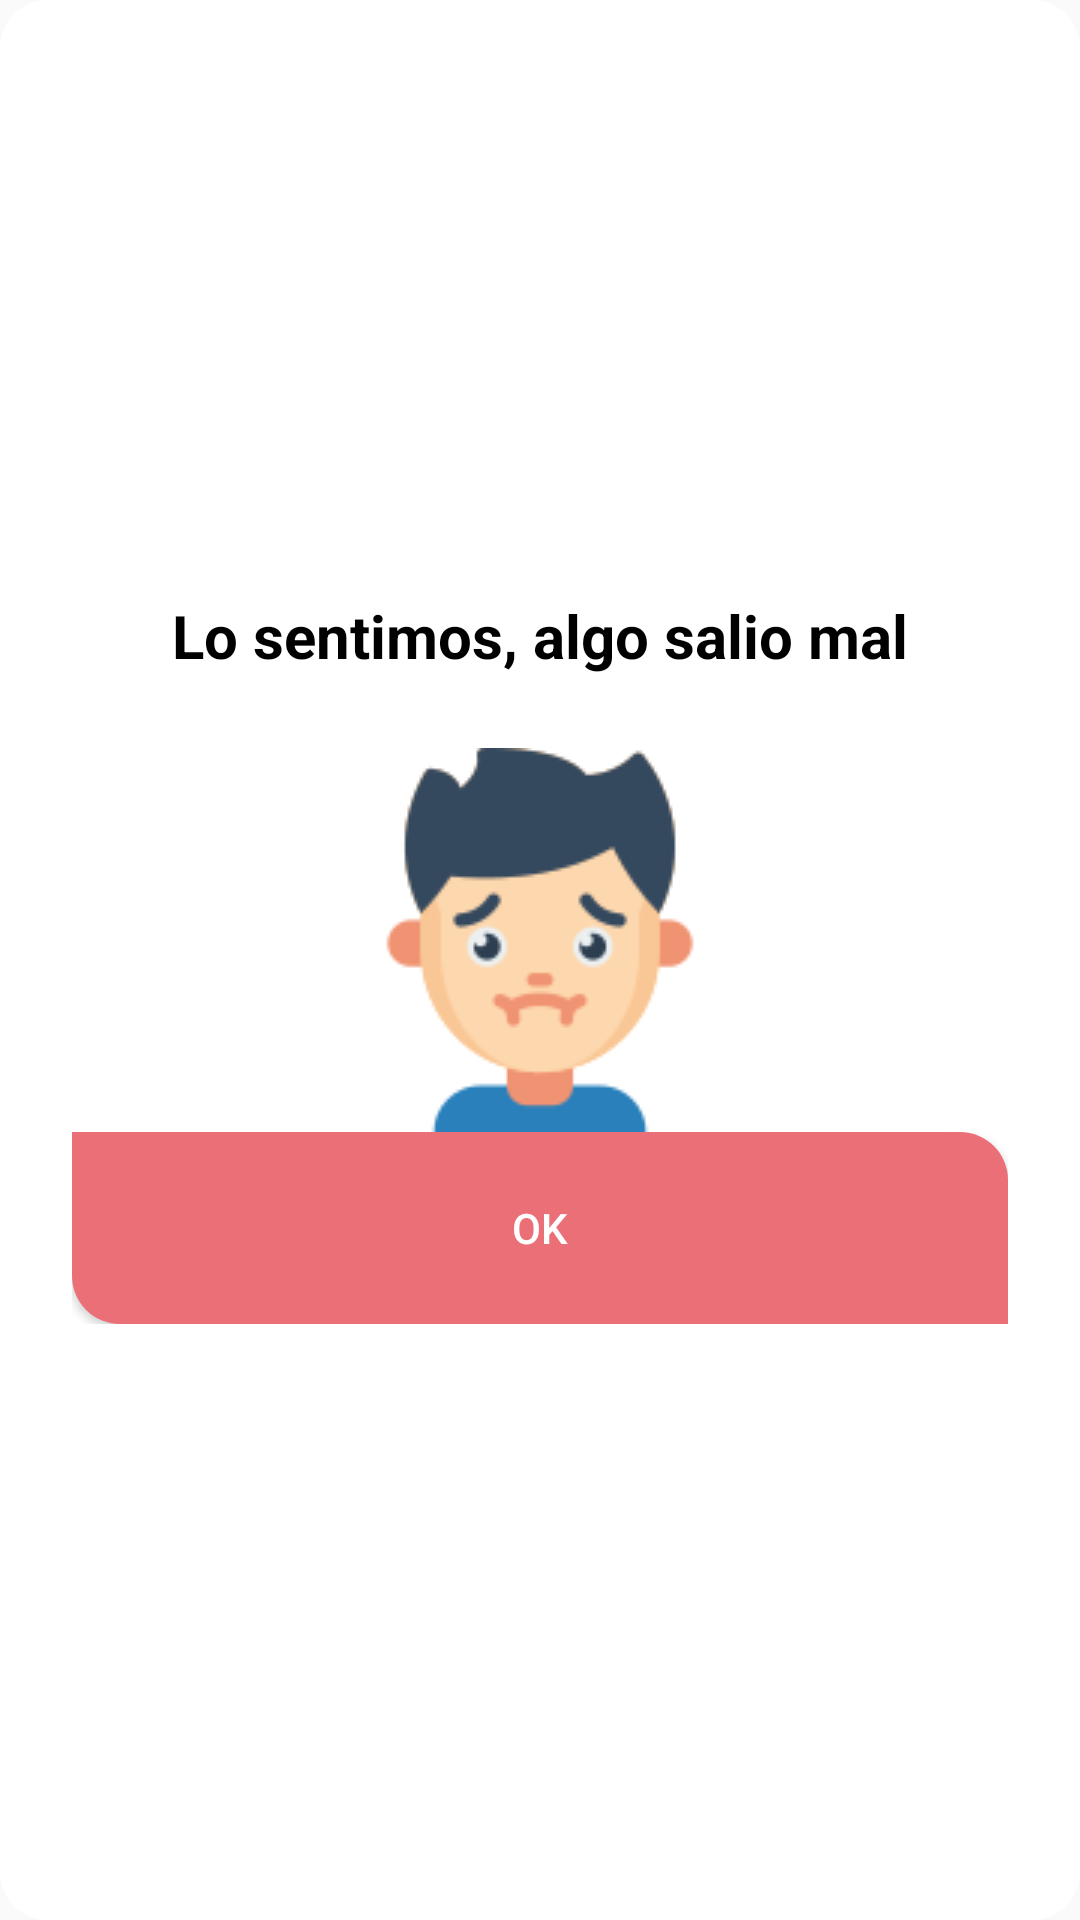

Android layout source for this screen:
<!-- AndroidManifest.xml: application theme Theme.Design.Light.NoActionBar -->
<!-- res/layout/dialogo_error_registro.xml -->
<?xml version="1.0" encoding="utf-8"?>
<LinearLayout xmlns:android="http://schemas.android.com/apk/res/android"
    android:layout_width="match_parent"
    android:layout_height="match_parent"
    android:gravity="center"
    android:background="@drawable/layout_confirmacion_registro"
    android:orientation="vertical">

    <LinearLayout
        android:layout_width="match_parent"
        android:layout_height="wrap_content"
        android:layout_margin="24dp"
        android:gravity="center"
        android:orientation="vertical">

        <TextView
            android:id="@+id/textTitulo"
            android:layout_width="wrap_content"
            android:layout_height="wrap_content"
            android:text="Lo sentimos, algo salio mal"
            android:textSize="20sp"
            android:layout_marginBottom="24dp"
            android:textColor="@android:color/background_dark"
            android:textStyle="bold"/>

        <ImageView
            android:id="@+id/ImagenRC"
            android:layout_width="wrap_content"
            android:layout_height="wrap_content"
            android:src="@drawable/registroerror"/>

        <Button
            android:id="@+id/btnOkError"
            android:layout_width="match_parent"
            android:layout_height="64dp"
            android:background="@drawable/btn_error"
            android:text="Ok"
            android:textColor="@android:color/white" />

    </LinearLayout>

</LinearLayout>
<!-- resources referenced by this layout -->
<resources>
  <!-- drawable btn_error (drawable) -->
  <?xml version="1.0" encoding="utf-8"?>
  <shape xmlns:android="http://schemas.android.com/apk/res/android">
      <corners android:bottomLeftRadius="16dp"
          android:topRightRadius="16dp"/>
  
      <solid android:color="#eb6f77"/>
  </shape>
  <!-- drawable layout_confirmacion_registro (drawable) -->
  <?xml version="1.0" encoding="utf-8"?>
  <shape xmlns:android="http://schemas.android.com/apk/res/android">
  
      <corners android:radius="16dp"/>
      <solid android:color="@android:color/white"/>
  
  </shape>
  <!-- drawable registroerror: png bitmap (drawable, 7079 bytes) -->
</resources>
